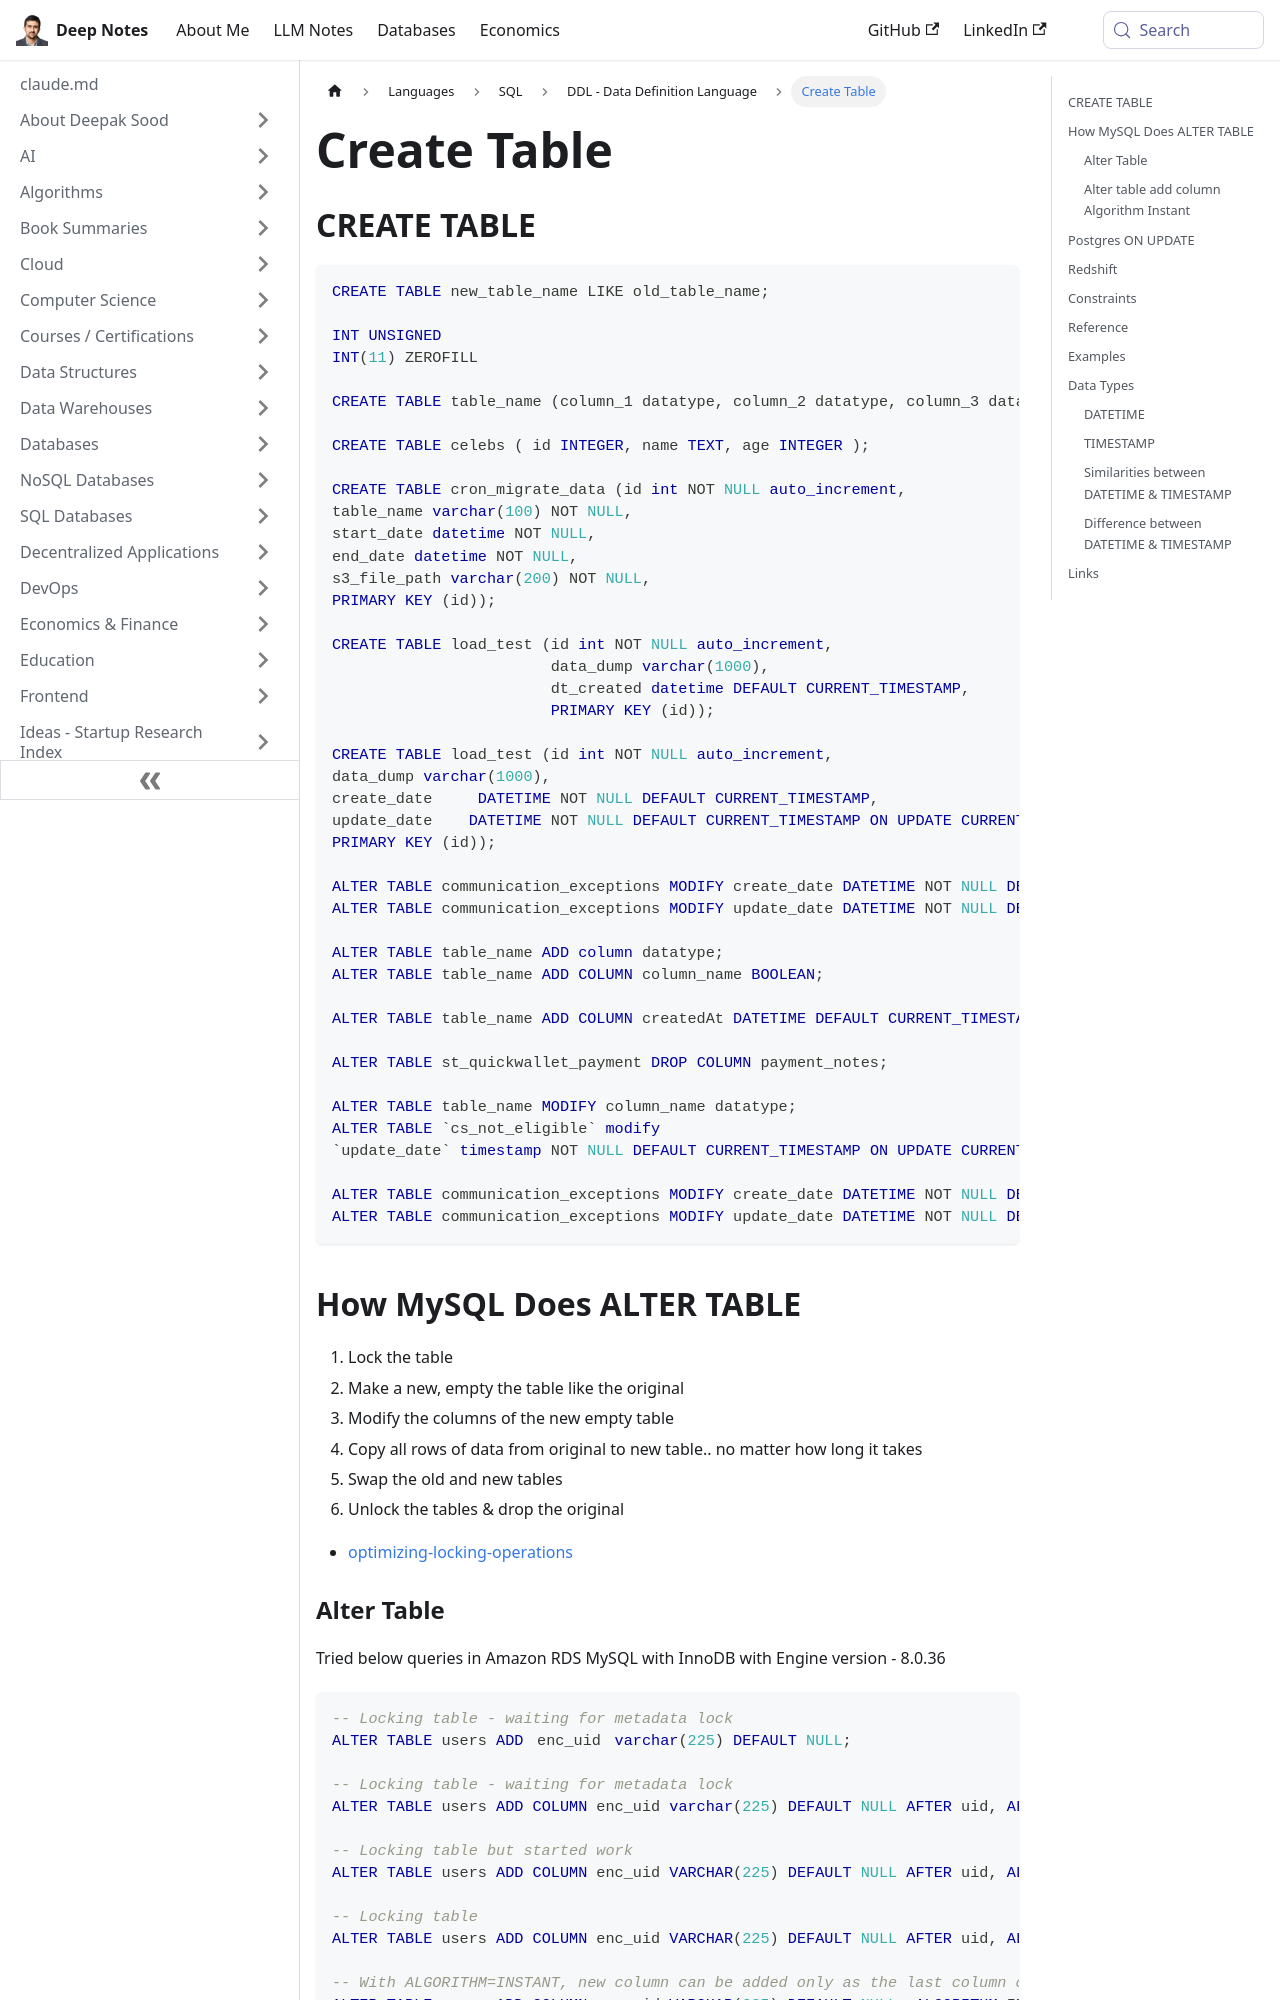

repository: deepaksood619/deepaksood619.github.io · page: languages/sql/ddl-data-definition-language/create-table/index.html · generator: docusaurus

---
slug: /languages/sql/ddl-data-definition-language/create-table
title: Create Table
description: Learn how to create SQL tables with various data types and structure commands to manage and store your data effectively.
created: 2023-03-05
updated: 2026-06-17
---
## CREATE TABLE

```sql
CREATE TABLE new_table_name LIKE old_table_name;

INT UNSIGNED
INT(11) ZEROFILL

CREATE TABLE table_name (column_1 datatype, column_2 datatype, column_3 datatype);

CREATE TABLE celebs ( id INTEGER, name TEXT, age INTEGER );

CREATE TABLE cron_migrate_data (id int NOT NULL auto_increment,
table_name varchar(100) NOT NULL,
start_date datetime NOT NULL,
end_date datetime NOT NULL,
s3_file_path varchar(200) NOT NULL,
PRIMARY KEY (id));

CREATE TABLE load_test (id int NOT NULL auto_increment,
                        data_dump varchar(1000),
                        dt_created datetime DEFAULT CURRENT_TIMESTAMP,
                        PRIMARY KEY (id));

CREATE TABLE load_test (id int NOT NULL auto_increment,
data_dump varchar(1000),
create_date     DATETIME NOT NULL DEFAULT CURRENT_TIMESTAMP,
update_date    DATETIME NOT NULL DEFAULT CURRENT_TIMESTAMP ON UPDATE CURRENT_TIMESTAMP,
PRIMARY KEY (id));

ALTER TABLE communication_exceptions MODIFY create_date DATETIME NOT NULL DEFAULT CURRENT_TIMESTAMP;
ALTER TABLE communication_exceptions MODIFY update_date DATETIME NOT NULL DEFAULT CURRENT_TIMESTAMP ON UPDATE CURRENT_TIMESTAMP;

ALTER TABLE table_name ADD column datatype;
ALTER TABLE table_name ADD COLUMN column_name BOOLEAN;

ALTER TABLE table_name ADD COLUMN createdAt DATETIME DEFAULT CURRENT_TIMESTAMP;

ALTER TABLE st_quickwallet_payment DROP COLUMN payment_notes;

ALTER TABLE table_name MODIFY column_name datatype;
ALTER TABLE `cs_not_eligible` modify
`update_date` timestamp NOT NULL DEFAULT CURRENT_TIMESTAMP ON UPDATE CURRENT_TIMESTAMP;

ALTER TABLE communication_exceptions MODIFY create_date DATETIME NOT NULL DEFAULT CURRENT_TIMESTAMP;
ALTER TABLE communication_exceptions MODIFY update_date DATETIME NOT NULL DEFAULT CURRENT_TIMESTAMP ON UPDATE CURRENT_TIMESTAMP;
```

## How MySQL Does ALTER TABLE

1. Lock the table
2. Make a new, empty the table like the original
3. Modify the columns of the new empty table
4. Copy all rows of data from original to new table.. no matter how long it takes
5. Swap the old and new tables
6. Unlock the tables & drop the original

- [optimizing-locking-operations](databases-sql/mysql/optimizing-locking-operations.md)
